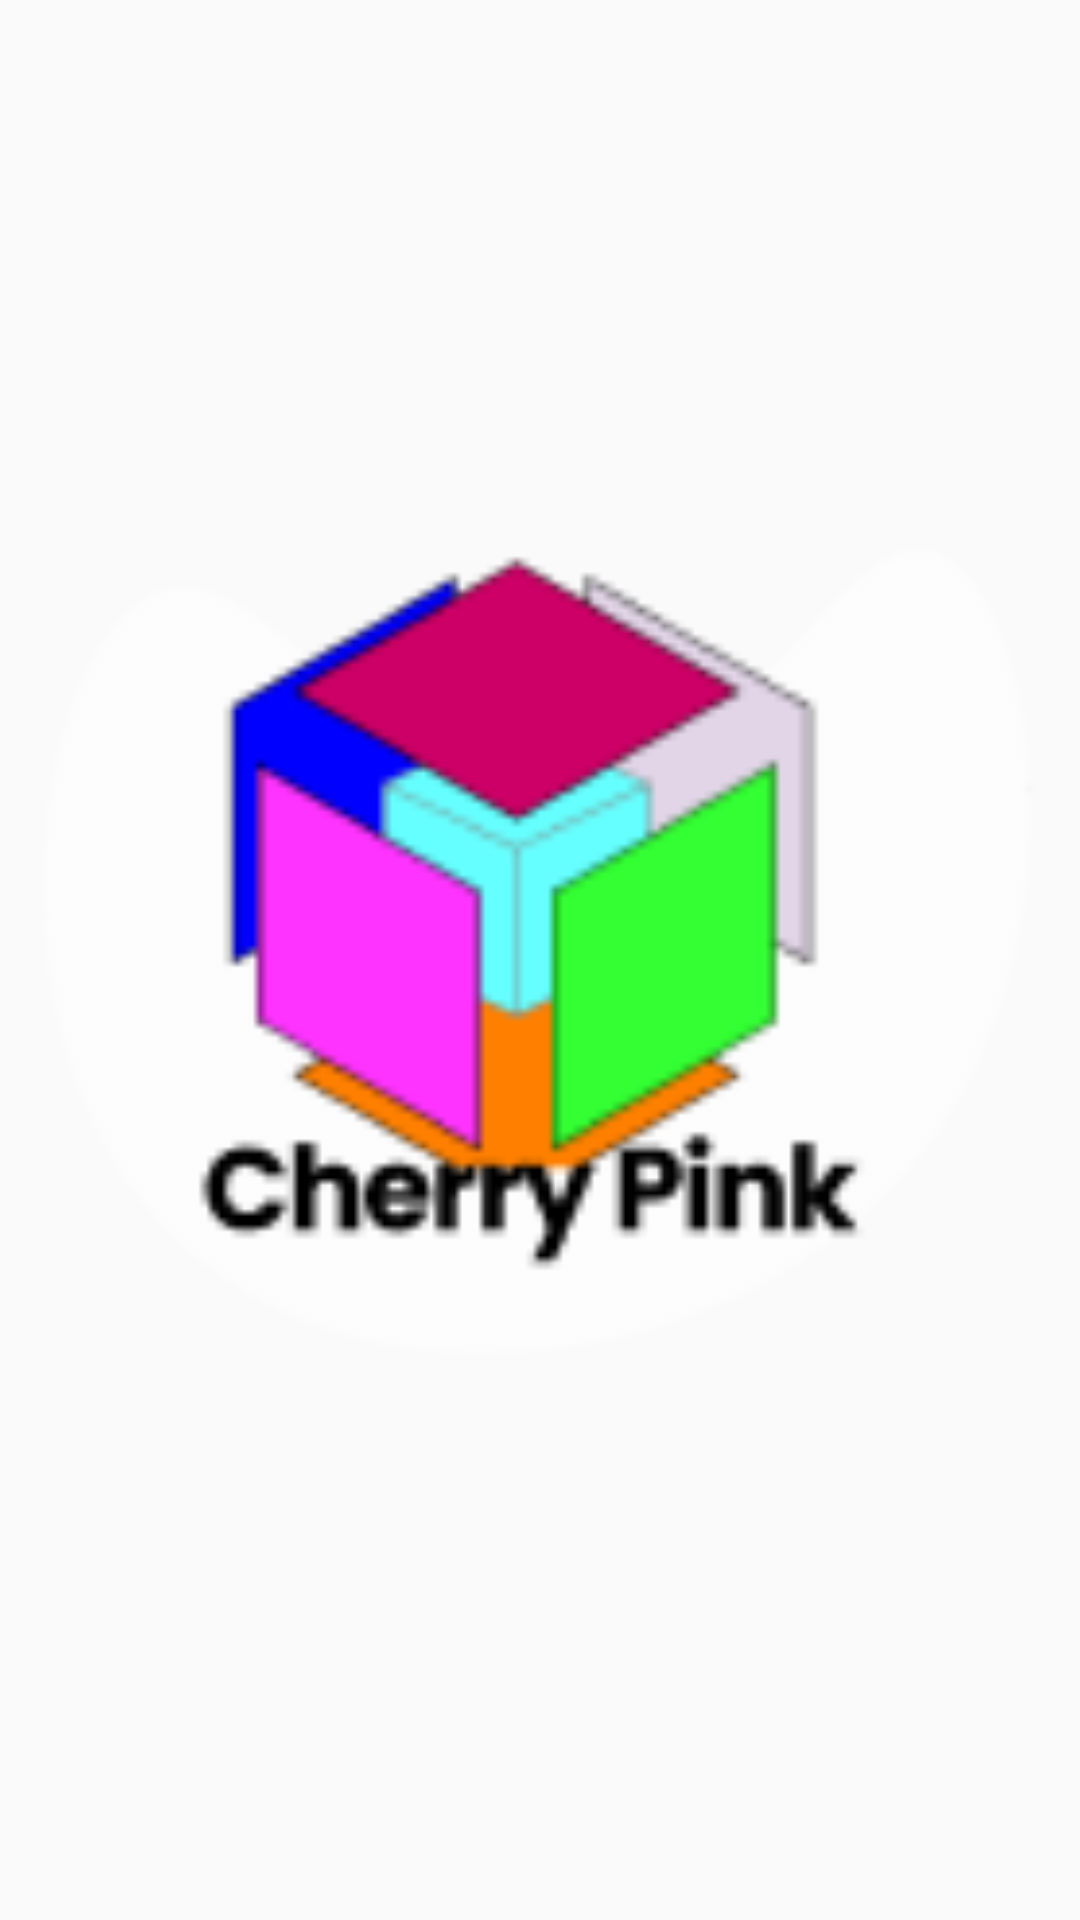

Here is an Android app screen rendered from its layout file. Give the layout XML and the strings, colors and styles it references.
<!-- AndroidManifest.xml: application theme Theme.MyApplication -->
<!-- res/layout/activity_splash_screen.xml -->
<?xml version="1.0" encoding="utf-8"?>
<RelativeLayout xmlns:android="http://schemas.android.com/apk/res/android"
    xmlns:app="http://schemas.android.com/apk/res-auto"
    xmlns:tools="http://schemas.android.com/tools"
    android:layout_width="match_parent"
    android:layout_height="match_parent"
    tools:context=".SplashScreenActivity">

    <ImageView
        android:layout_width="match_parent"
        android:layout_height="match_parent"
        android:src="@drawable/logo"
        android:layout_centerInParent="true"
        android:id="@+id/cherrykon"/>

</RelativeLayout>
<!-- resources referenced by this layout -->
<resources>
  <!-- drawable logo: png bitmap (drawable-v24, 8287 bytes) -->
  <style name="Theme.MyApplication" parent="Base.Theme.MyApplication" />
  <style name="Base.Theme.MyApplication" parent="Theme.AppCompat.DayNight.NoActionBar">
          
          <item name="colorPrimary">@color/design_default_color_on_primary</item>
      </style>
</resources>
